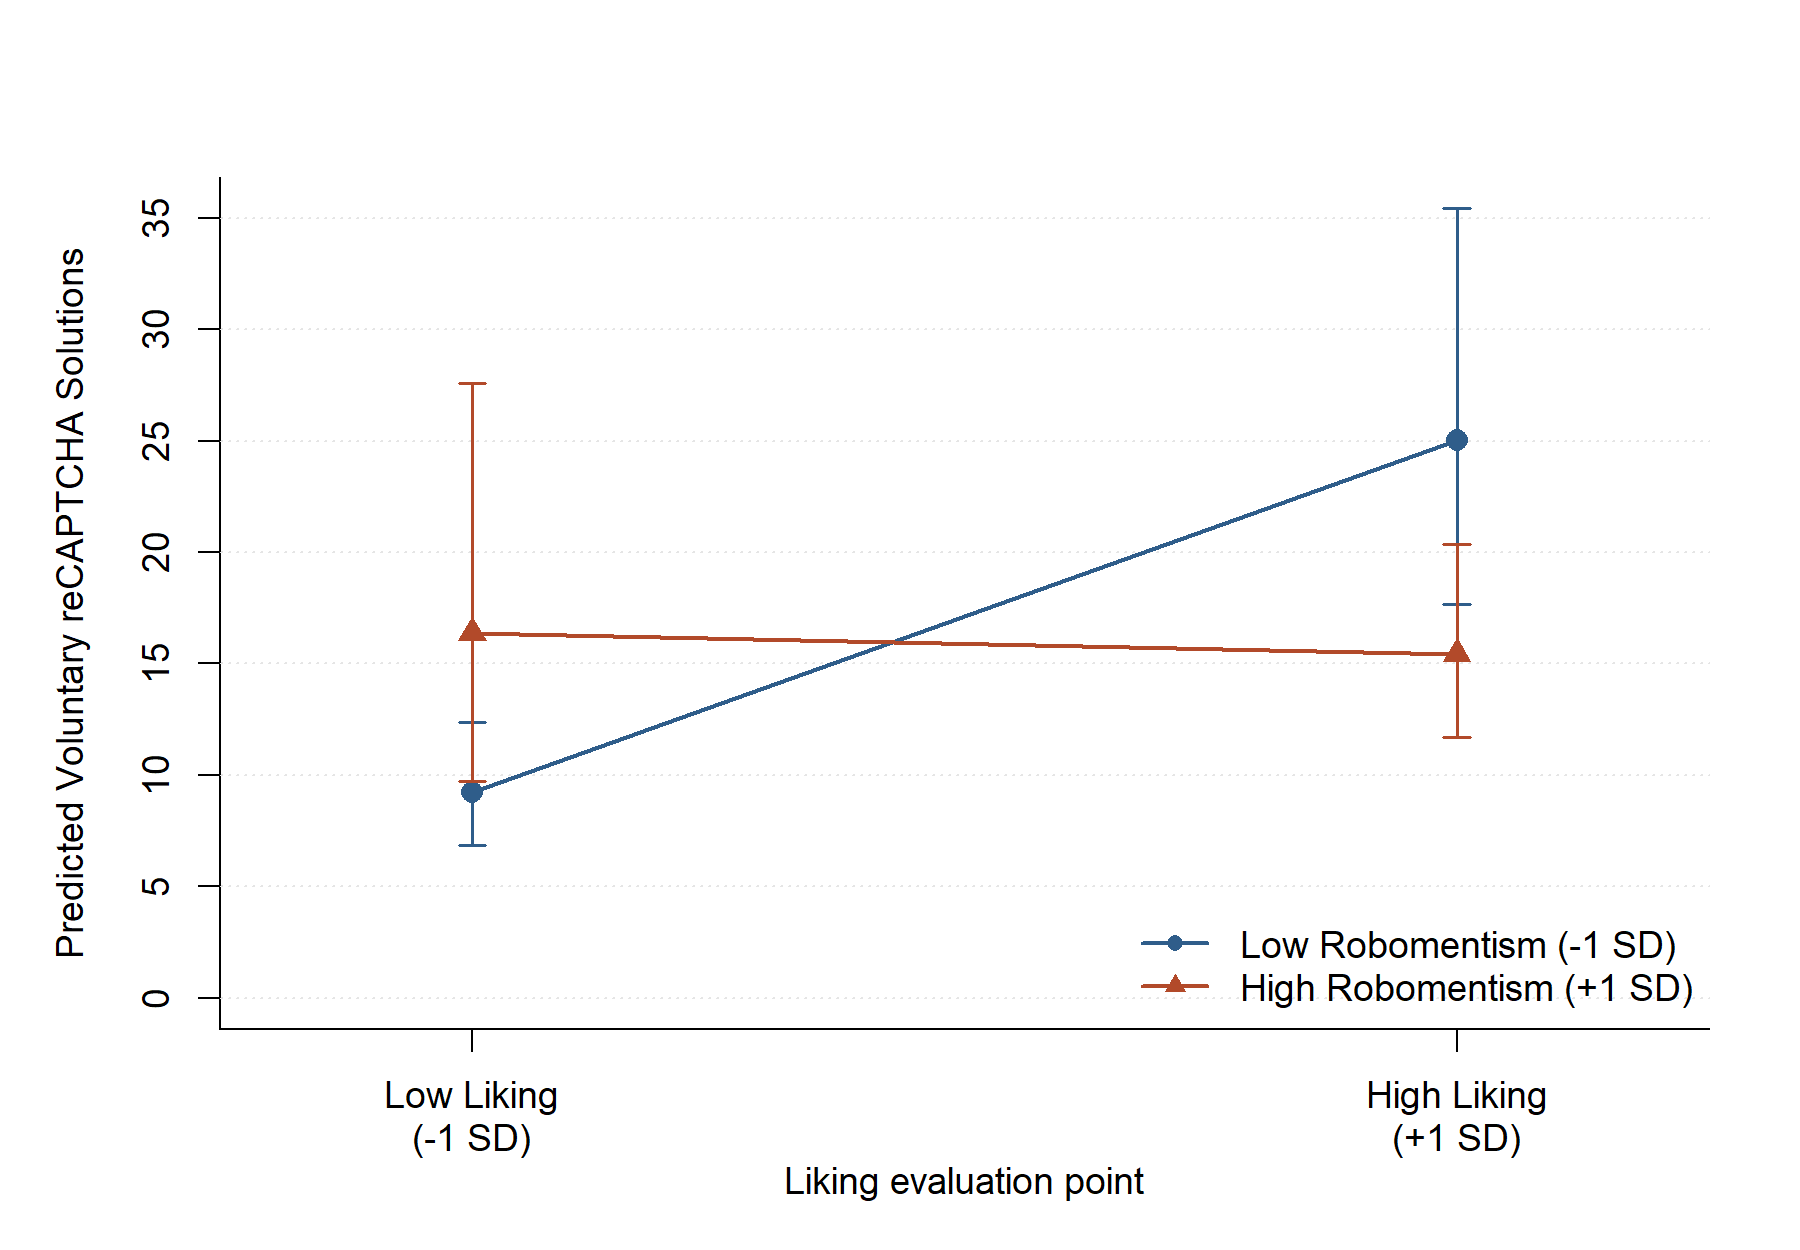

The file beside this chart, header and first rows:
like_c, Robomentism_c, Liking_level, Robomentism_level, cell, Liking_raw_value, Robomentism_raw_value, predicted_completions, response_se, asymptotic_LCL, asymptotic_UCL
-0.9793, -3.72, Low Liking (-1 SD), Low Robomentism (-1 SD), Low Liking (-1 SD) / Low Robomentism (-1…, 4.643, -5.577, 9.22, 1.386, 6.867, 12.38
0.9793, -3.72, High Liking (+1 SD), Low Robomentism (-1 SD), High Liking (+1 SD) / Low Robomentism (-…, 6.602, -5.577, 25.03, 4.439, 17.68, 35.44
-0.9793, 3.72, Low Liking (-1 SD), High Robomentism (+1 SD), Low Liking (-1 SD) / High Robomentism (+…, 4.643, 1.862, 16.38, 4.361, 9.721, 27.6
0.9793, 3.72, High Liking (+1 SD), High Robomentism (+1 SD), High Liking (+1 SD) / High Robomentism (…, 6.602, 1.862, 15.43, 2.181, 11.7, 20.36
